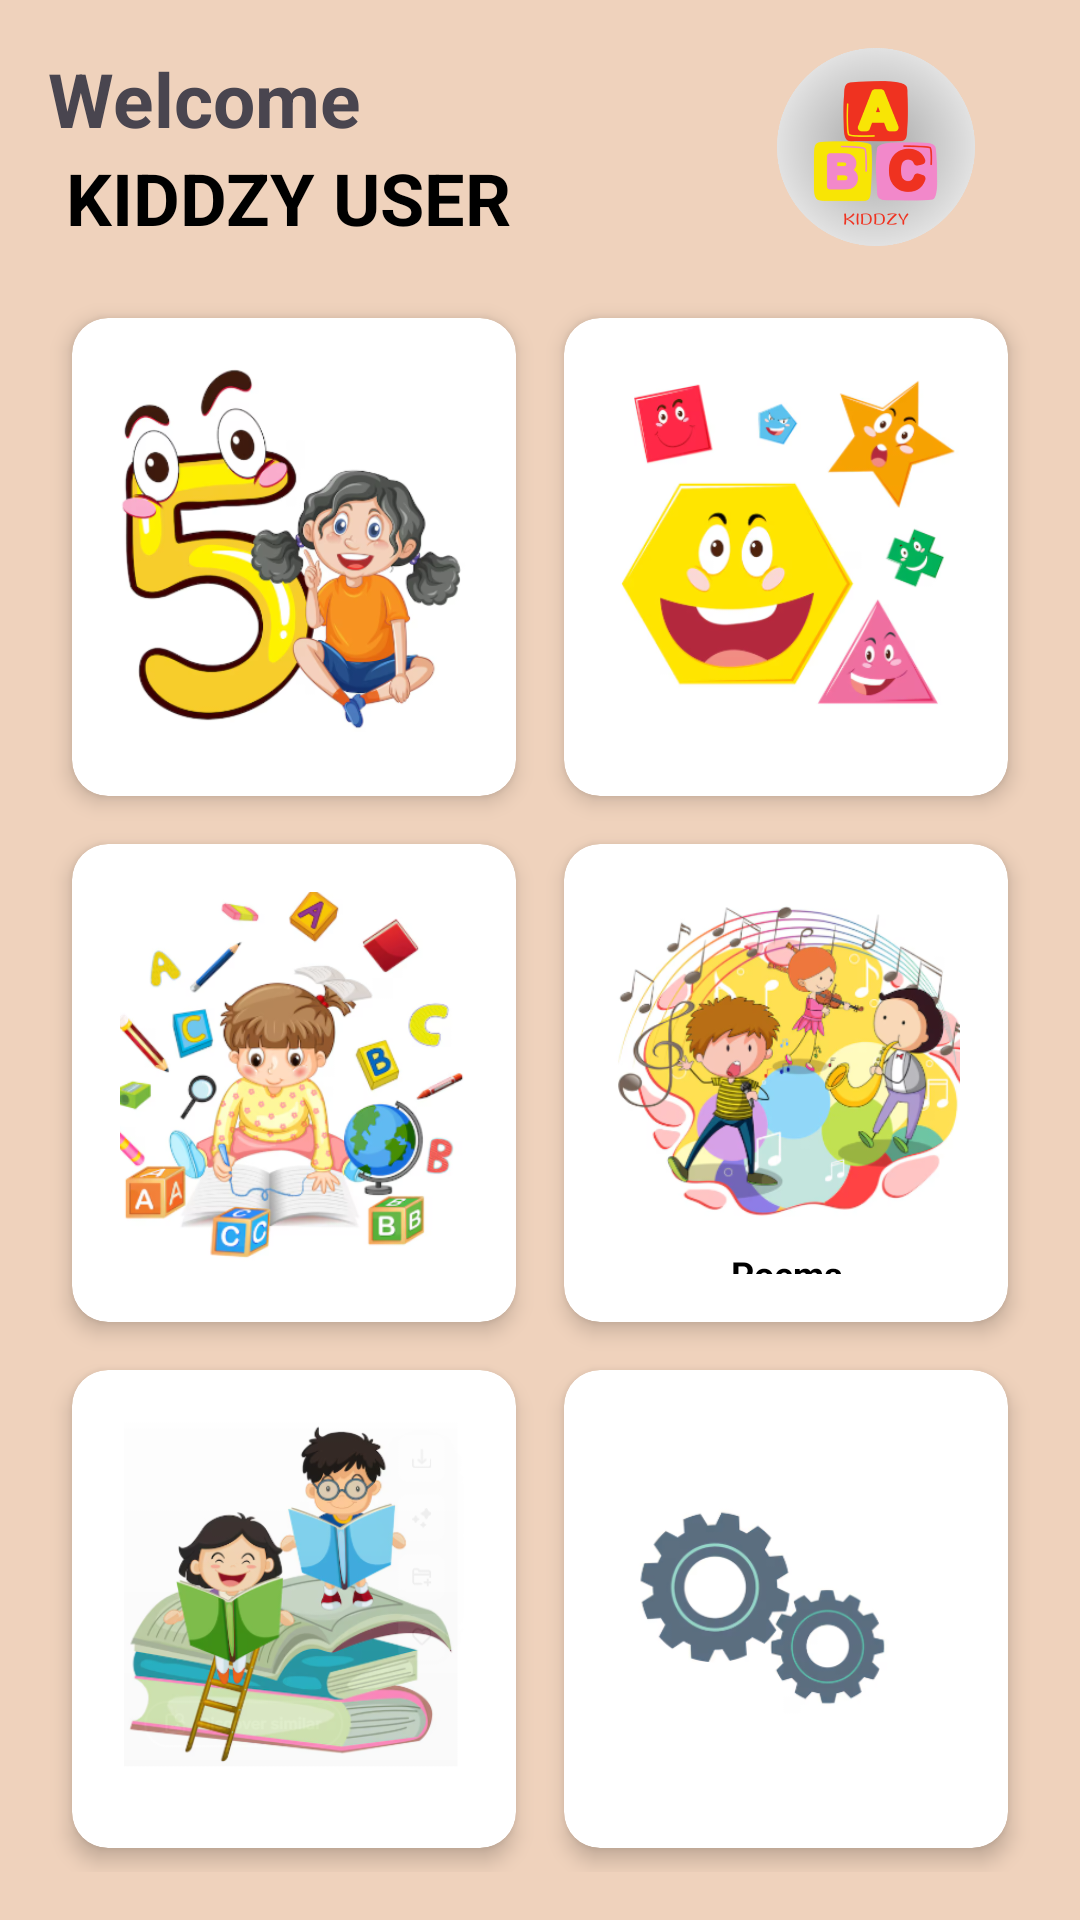

Layout XML and referenced resources for this Android screen:
<!-- AndroidManifest.xml: application theme Theme.Kidszee -->
<!-- res/layout/activity_main.xml -->
<?xml version="1.0" encoding="utf-8"?>
<androidx.constraintlayout.widget.ConstraintLayout
    xmlns:android="http://schemas.android.com/apk/res/android"
    xmlns:app="http://schemas.android.com/apk/res-auto"
    xmlns:tools="http://schemas.android.com/tools"
    android:layout_width="match_parent"
    android:layout_height="match_parent"
    android:background="@color/Primary">

    <TextView
        android:id="@+id/tvHello"
        android:layout_width="wrap_content"
        android:layout_height="wrap_content"
        android:text="Welcome"
        android:textStyle="bold"
        android:textSize="25sp"
        android:layout_marginTop="16dp"
        android:layout_marginStart="16dp"
        app:layout_constraintTop_toTopOf="parent"
        app:layout_constraintStart_toStartOf="parent"/>

    <TextView
        android:id="@+id/tvName"
        android:layout_width="wrap_content"
        android:layout_height="wrap_content"
        android:text=" KIDDZY USER"
        android:textColor="@color/black"
        android:textSize="24sp"
        android:textStyle="bold"
        android:layout_marginStart="16dp"
        app:layout_constraintTop_toBottomOf="@id/tvHello"
        app:layout_constraintStart_toStartOf="parent"/>

    <GridLayout
        android:id="@+id/gridLayout"
        android:layout_width="0dp"
        android:layout_height="0dp"
        android:columnCount="2"
        android:rowCount="3"
        android:alignmentMode="alignBounds"
        android:useDefaultMargins="true"
        app:layout_constraintTop_toBottomOf="@id/tvName"
        app:layout_constraintBottom_toBottomOf="parent"
        app:layout_constraintStart_toStartOf="parent"
        app:layout_constraintEnd_toEndOf="parent"
        android:layout_marginTop="16dp"
        android:layout_marginBottom="16dp"
        android:layout_marginStart="16dp"
        android:layout_marginEnd="16dp">

        
        <androidx.cardview.widget.CardView
            android:id="@+id/cardNumbers"
            android:layout_width="0dp"
            android:layout_height="0dp"
            android:layout_columnWeight="1"
            android:layout_rowWeight="1"
            app:cardCornerRadius="12dp"
            app:cardElevation="4dp"
            android:layout_margin="8dp">

            <LinearLayout
                android:layout_width="match_parent"
                android:layout_height="match_parent"
                android:orientation="vertical"
                android:gravity="center"
                android:padding="16dp">

                <ImageView
                    android:layout_width="120dp"
                    android:layout_height="126dp"
                    android:src="@drawable/numbers"
                     />

                <TextView
                    android:layout_width="wrap_content"
                    android:layout_height="wrap_content"
                    android:text="Numbers"
                    android:textStyle="bold"
                    android:layout_marginTop="8dp"/>

            </LinearLayout>
        </androidx.cardview.widget.CardView>

        
        <androidx.cardview.widget.CardView
            android:id="@+id/cardShape"
            android:layout_width="0dp"
            android:layout_height="0dp"
            android:layout_columnWeight="1"
            android:layout_rowWeight="1"
            app:cardCornerRadius="12dp"
            app:cardElevation="4dp"
            android:layout_margin="8dp">

            <LinearLayout
                android:layout_width="match_parent"
                android:layout_height="match_parent"
                android:orientation="vertical"
                android:gravity="center"
                android:padding="16dp">

                <ImageView
                    android:layout_width="126dp"
                    android:layout_height="127dp"
                    android:src="@drawable/shapes" />

                <TextView
                    android:layout_width="wrap_content"
                    android:layout_height="wrap_content"
                    android:text="Shapes"
                    android:textStyle="bold"
                    android:layout_marginTop="8dp"/>

            </LinearLayout>
        </androidx.cardview.widget.CardView>

        
        <androidx.cardview.widget.CardView
            android:id="@+id/cardAlphabets"
            android:layout_width="0dp"
            android:layout_height="0dp"
            android:layout_columnWeight="1"
            android:layout_rowWeight="1"
            app:cardCornerRadius="12dp"
            app:cardElevation="4dp"
            android:layout_margin="8dp">

            <LinearLayout
                android:layout_width="match_parent"
                android:layout_height="match_parent"
                android:orientation="vertical"
                android:gravity="center"
                android:padding="16dp">

                <ImageView
                    android:layout_width="138dp"
                    android:layout_height="128dp"
                    android:src="@drawable/alpha" />

                <TextView
                    android:layout_width="wrap_content"
                    android:layout_height="wrap_content"
                    android:text="Alphabets"
                    android:textStyle="bold"
                    android:layout_marginTop="8dp"/>

            </LinearLayout>
        </androidx.cardview.widget.CardView>

        
        <androidx.cardview.widget.CardView
            android:id="@+id/cardVocab"
            android:layout_width="0dp"
            android:layout_height="0dp"
            android:layout_columnWeight="1"
            android:layout_rowWeight="1"
            app:cardCornerRadius="12dp"
            app:cardElevation="4dp"
            android:layout_margin="8dp">

            <LinearLayout
                android:layout_width="match_parent"
                android:layout_height="match_parent"
                android:orientation="vertical"
                android:gravity="center"
                android:padding="16dp">

                <ImageView
                    android:layout_width="127dp"
                    android:layout_height="119dp"
                    android:src="@drawable/poem" />

                <TextView
                    android:layout_width="wrap_content"
                    android:layout_height="wrap_content"
                    android:text="Poems"
                    android:textAlignment="center"
                    android:textColor="@color/black"
                    android:textSize="12sp"
                    android:textStyle="bold" />
            </LinearLayout>
        </androidx.cardview.widget.CardView>

        
        <androidx.cardview.widget.CardView
            android:id="@+id/cardcolors"
            android:layout_width="0dp"
            android:layout_height="0dp"
            android:layout_columnWeight="1"
            android:layout_rowWeight="1"
            app:cardCornerRadius="12dp"
            app:cardElevation="4dp"
            android:layout_margin="8dp">

            <LinearLayout
                android:layout_width="match_parent"
                android:layout_height="match_parent"
                android:orientation="vertical"
                android:gravity="center"
                android:padding="16dp">

                <ImageView
                    android:layout_width="122dp"
                    android:layout_height="121dp"
                    android:src="@drawable/reading" />

                <TextView
                    android:layout_width="wrap_content"
                    android:layout_height="wrap_content"
                    android:text="Colors"
                    android:textStyle="bold"
                    android:layout_marginTop="8dp"
                    android:textAlignment="center"/>

            </LinearLayout>
        </androidx.cardview.widget.CardView>

        
        <androidx.cardview.widget.CardView
            android:id="@+id/cardSettings"
            android:layout_width="0dp"
            android:layout_height="0dp"
            android:layout_columnWeight="1"
            android:layout_rowWeight="1"
            app:cardCornerRadius="12dp"
            app:cardElevation="4dp"
            android:layout_margin="8dp">

            <LinearLayout
                android:layout_width="match_parent"
                android:layout_height="match_parent"
                android:orientation="vertical"
                android:gravity="center"
                android:padding="16dp">

                <ImageView
                    android:layout_width="112dp"
                    android:layout_height="126dp"
                    android:src="@drawable/setting" />

                <TextView
                    android:layout_width="wrap_content"
                    android:layout_height="wrap_content"
                    android:text="Settings"
                    android:textStyle="bold"
                    android:layout_marginTop="8dp"/>

            </LinearLayout>
        </androidx.cardview.widget.CardView>

    </GridLayout>

    <ImageView
        android:id="@+id/imageView2"
        android:layout_width="70dp"
        android:layout_height="66dp"
        android:layout_marginTop="16dp"
        android:layout_marginEnd="33dp"
        app:layout_constraintEnd_toEndOf="parent"
        app:layout_constraintTop_toTopOf="parent"
        app:srcCompat="@drawable/logo" />

</androidx.constraintlayout.widget.ConstraintLayout>
<!-- resources referenced by this layout -->
<resources>
  <color name="Primary">#EFD2BC</color>
  <color name="black">#FF000000</color>
  <!-- drawable alpha: png bitmap (drawable, 109479 bytes) -->
  <!-- drawable logo: png bitmap (drawable, 64007 bytes) -->
  <!-- drawable numbers: png bitmap (drawable, 100650 bytes) -->
  <!-- drawable poem: png bitmap (drawable, 113413 bytes) -->
  <!-- drawable reading: png bitmap (drawable, 101251 bytes) -->
  <!-- drawable setting: png bitmap (drawable, 30164 bytes) -->
  <!-- drawable shapes: png bitmap (drawable, 64091 bytes) -->
  <style name="Theme.Kidszee" parent="Base.Theme.Kidszee" />
  <style name="Base.Theme.Kidszee" parent="Theme.Material3.DayNight.NoActionBar">
          
          
          <item name="colorSecondary">@color/Primary</item>
          <item name="android:statusBarColor">@color/Primary</item>
      </style>
</resources>
